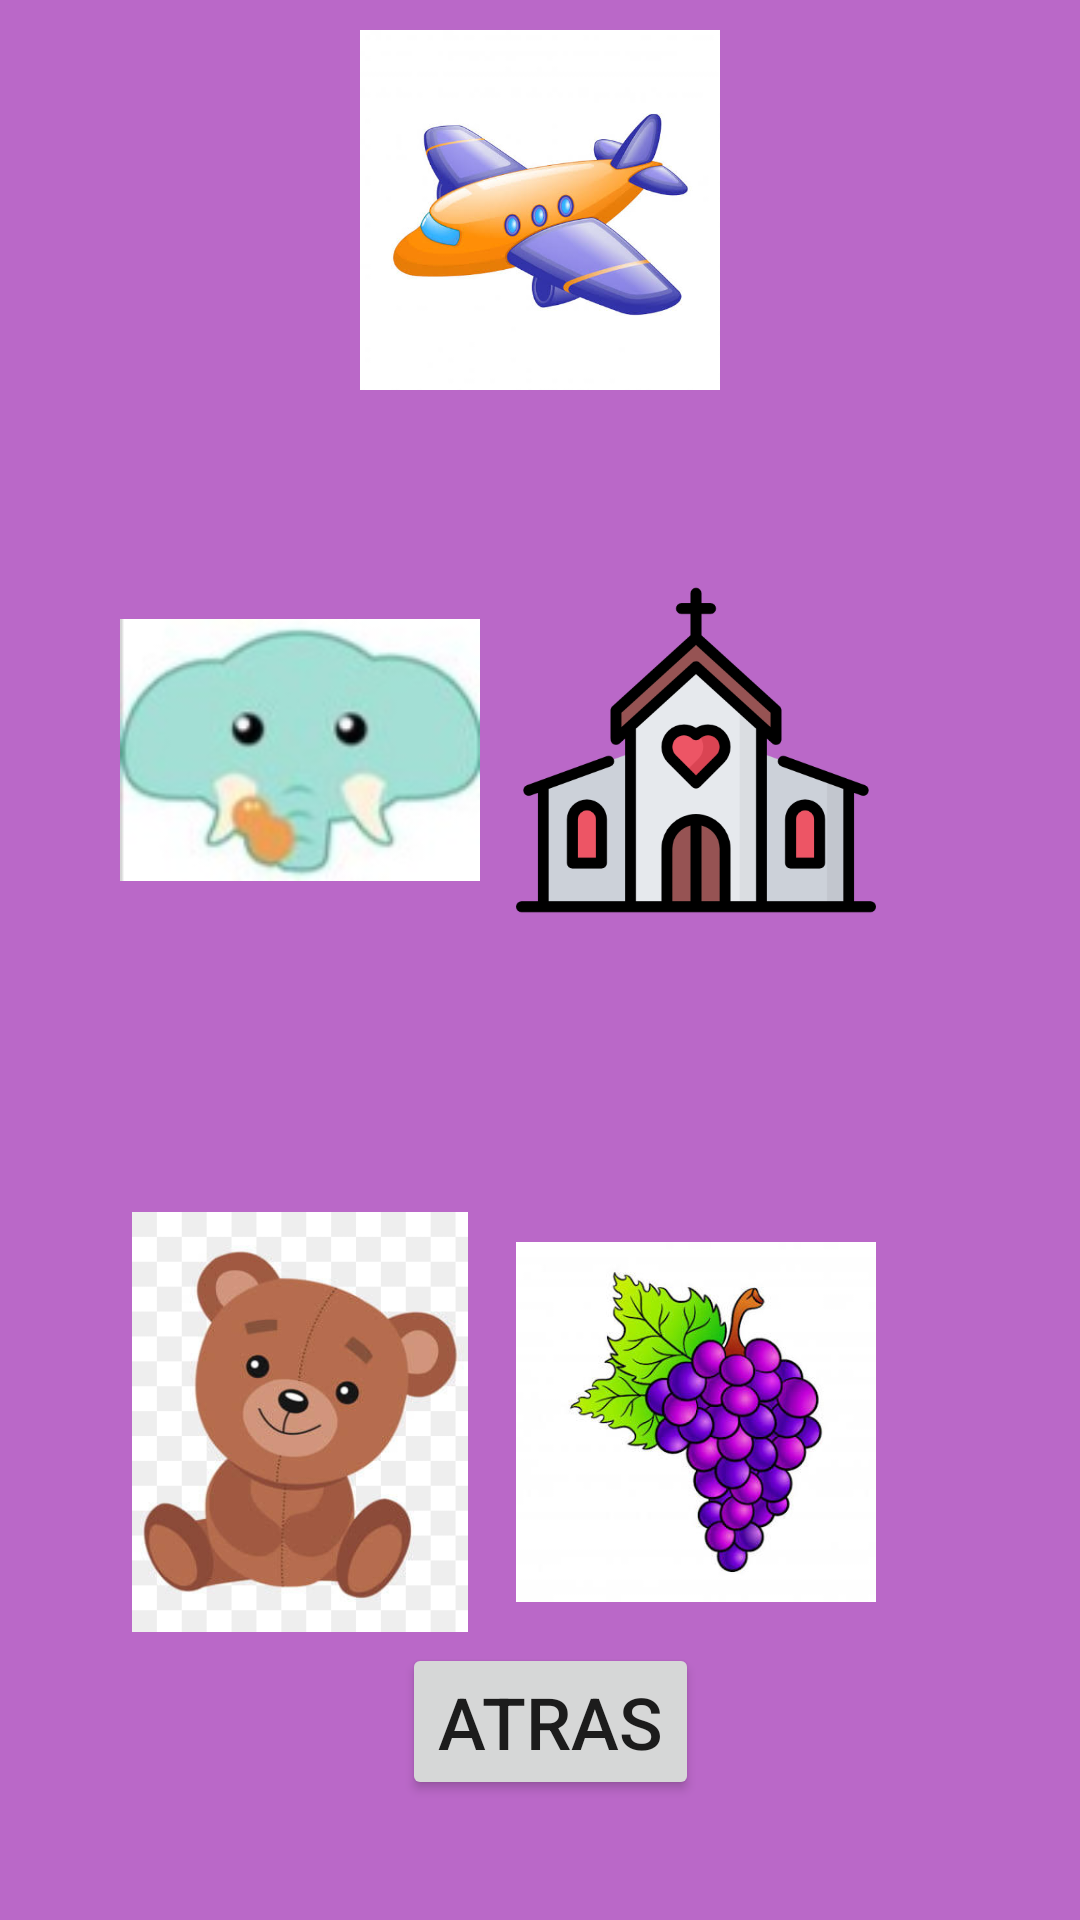

Write the Android layout XML for this screen, with the resource values it uses.
<!-- AndroidManifest.xml: application theme Theme.AppEmi -->
<!-- res/layout/activity_vocales.xml -->
<?xml version="1.0" encoding="utf-8"?>
<androidx.constraintlayout.widget.ConstraintLayout xmlns:android="http://schemas.android.com/apk/res/android"
    xmlns:app="http://schemas.android.com/apk/res-auto"
    xmlns:tools="http://schemas.android.com/tools"
    android:layout_width="match_parent"
    android:layout_height="match_parent"
    android:background="#BA68C8"
    tools:context=".vocales">

    <ImageView
        android:id="@+id/avion"
        android:layout_width="120dp"
        android:layout_height="140dp"
        android:onClick="vocal"
        app:layout_constraintEnd_toEndOf="parent"
        app:layout_constraintStart_toStartOf="parent"
        app:layout_constraintTop_toTopOf="parent"
        app:srcCompat="@drawable/avion" />

    <ImageView
        android:id="@+id/elefantes"
        android:layout_width="120dp"
        android:layout_height="140dp"
        android:layout_marginStart="40dp"
        android:layout_marginTop="180dp"
        android:onClick="vocal"
        app:layout_constraintStart_toStartOf="parent"
        app:layout_constraintTop_toTopOf="parent"
        app:srcCompat="@drawable/elefante" />

    <ImageView
        android:id="@+id/iglesia"
        android:layout_width="120dp"
        android:layout_height="140dp"
        android:layout_marginTop="180dp"
        android:layout_marginEnd="68dp"
        android:onClick="vocal"
        app:layout_constraintEnd_toEndOf="parent"
        app:layout_constraintTop_toTopOf="parent"
        app:srcCompat="@drawable/iglesia" />

    <ImageView
        android:id="@+id/oso"
        android:layout_width="120dp"
        android:layout_height="140dp"
        android:layout_marginStart="40dp"
        android:layout_marginTop="84dp"
        android:onClick="vocal"
        app:layout_constraintStart_toStartOf="parent"
        app:layout_constraintTop_toBottomOf="@+id/elefantes"
        app:srcCompat="@drawable/oso" />

    <ImageView
        android:id="@+id/uva"
        android:layout_width="120dp"
        android:layout_height="140dp"
        android:layout_marginTop="84dp"
        android:layout_marginEnd="68dp"
        android:onClick="vocal"
        app:layout_constraintEnd_toEndOf="parent"
        app:layout_constraintTop_toBottomOf="@+id/iglesia"
        app:srcCompat="@drawable/uva" />

    <Button
        android:id="@+id/atra"
        android:layout_width="wrap_content"
        android:layout_height="wrap_content"
        android:layout_marginBottom="40dp"
        android:onClick="atra"
        android:text="@string/atras"
        android:textSize="24sp"
        app:layout_constraintBottom_toBottomOf="parent"
        app:layout_constraintEnd_toEndOf="parent"
        app:layout_constraintHorizontal_bias="0.514"
        app:layout_constraintStart_toStartOf="parent" />
</androidx.constraintlayout.widget.ConstraintLayout>
<!-- resources referenced by this layout -->
<resources>
  <!-- drawable avion: jpeg bitmap (drawable-v24, 22649 bytes) -->
  <!-- drawable elefante: jpg bitmap (drawable-v24, 5336 bytes) -->
  <!-- drawable iglesia: png bitmap (drawable-v24, 18564 bytes) -->
  <!-- drawable oso: jpeg bitmap (drawable-v24, 11170 bytes) -->
  <!-- drawable uva: jpeg bitmap (drawable-v24, 22394 bytes) -->
  <string name="atras">Atras</string>
  <style name="Theme.AppEmi" parent="Theme.MaterialComponents.DayNight.DarkActionBar">
          
          <item name="colorPrimary">@color/purple_500</item>
          <item name="colorPrimaryVariant">@color/purple_700</item>
          <item name="colorOnPrimary">@color/white</item>
          
          <item name="colorSecondary">@color/teal_200</item>
          <item name="colorSecondaryVariant">@color/teal_700</item>
          <item name="colorOnSecondary">@color/white</item>
          
          <item name="android:statusBarColor" tools:targetApi="l">?attr/colorPrimaryVariant</item>
          
      </style>
  <!-- not gathered from this repository: default colours our renderer supplied (Android Studio template values) -->
  <color name="purple_500">#FF6200EE</color>
  <color name="purple_700">#FF3700B3</color>
  <color name="teal_200">#FF03DAC5</color>
  <color name="teal_700">#FF018786</color>
  <color name="white">#FFFFFFFF</color>
</resources>
